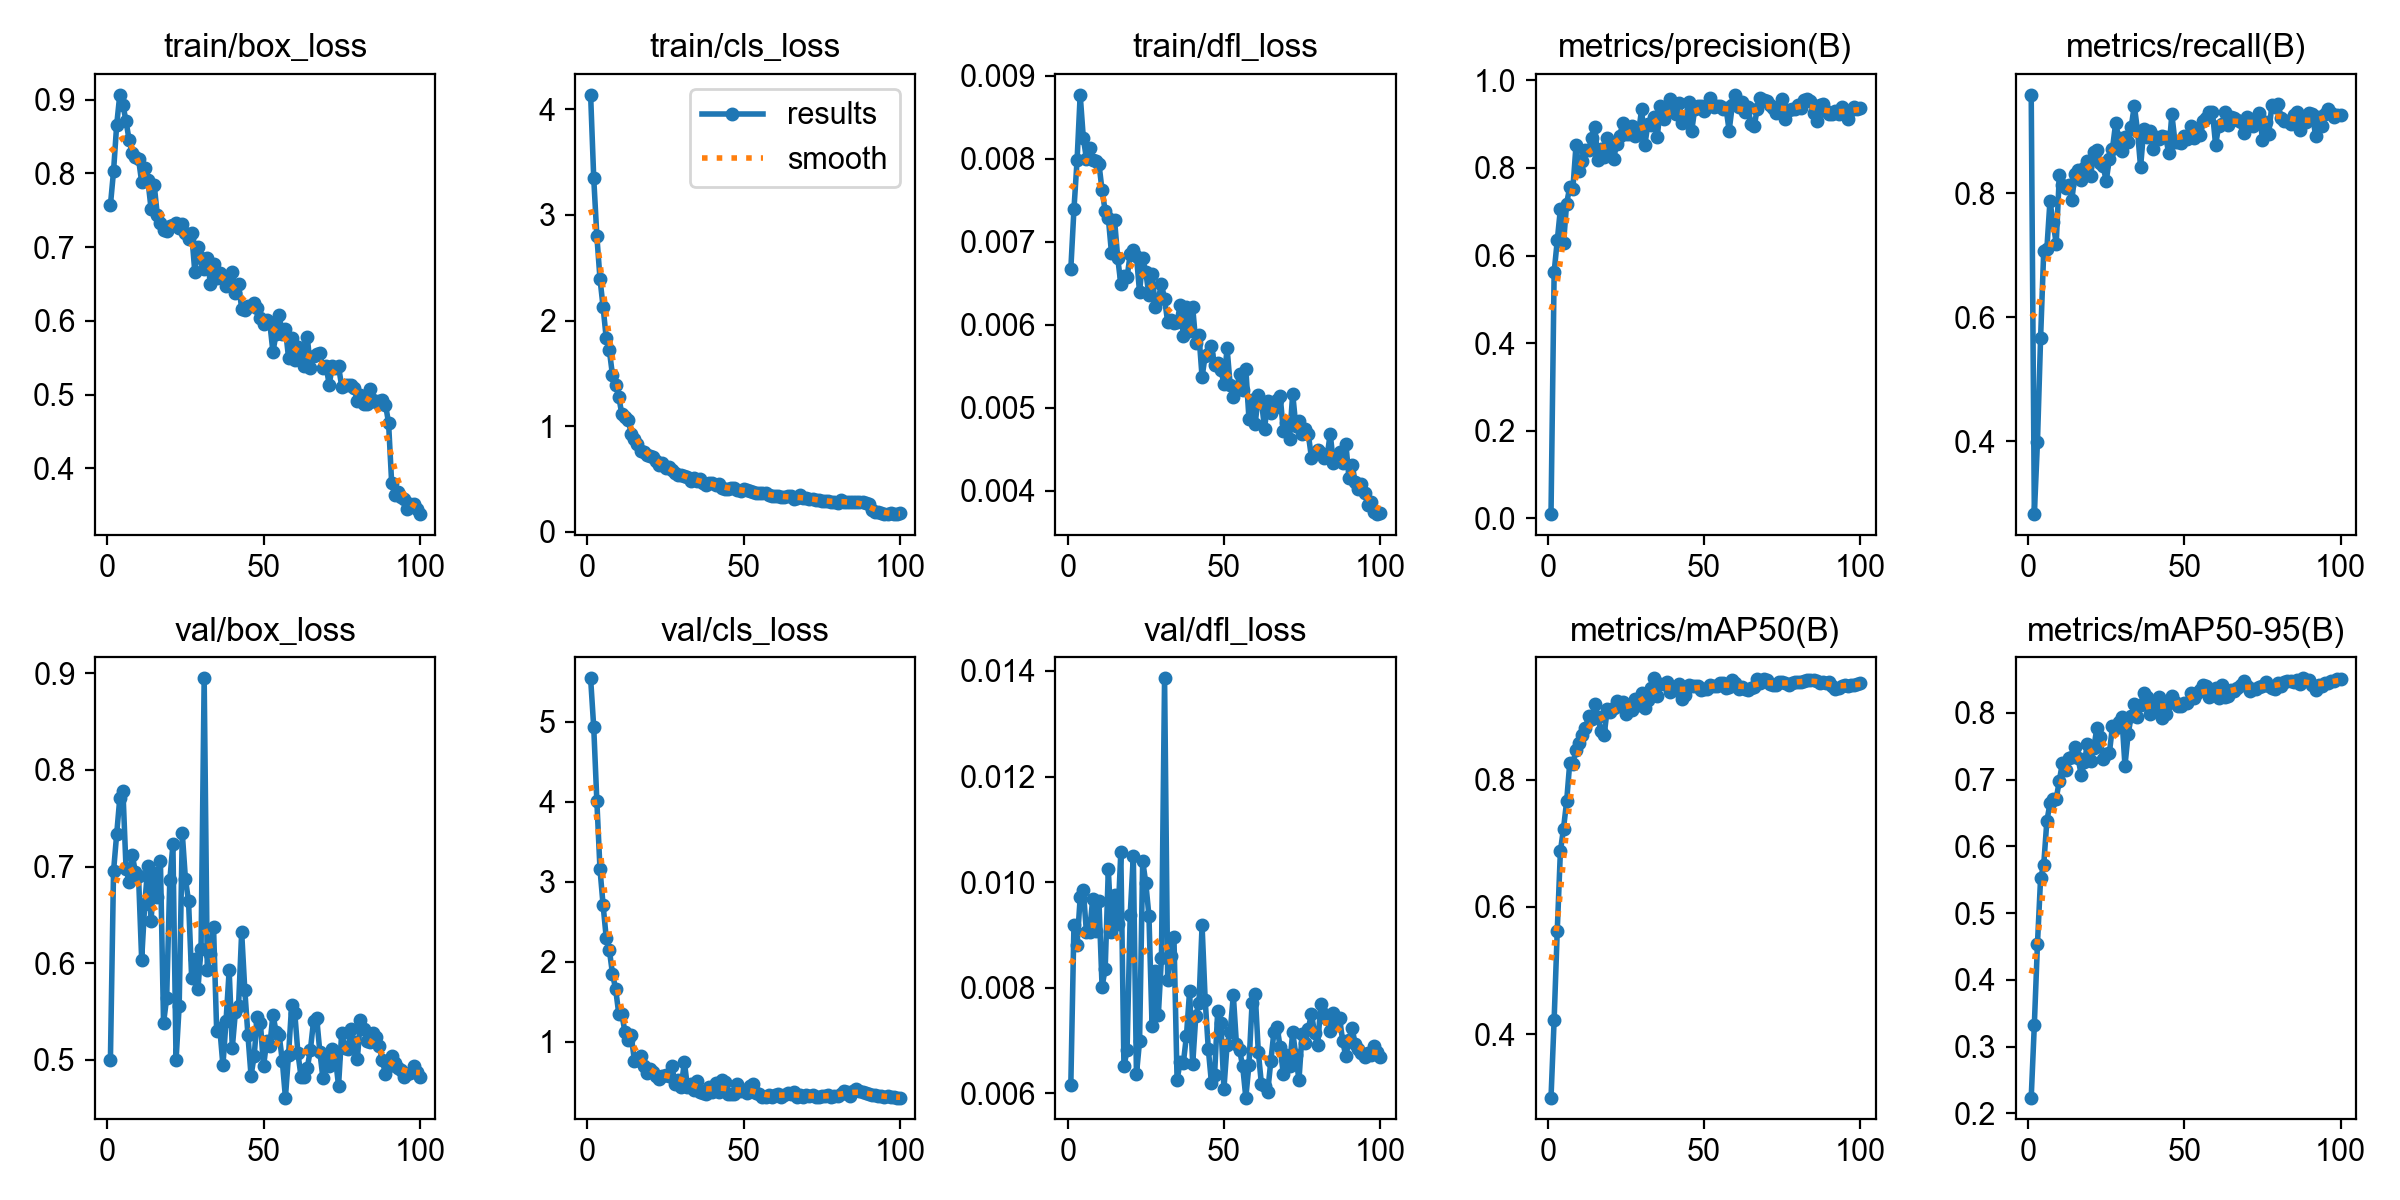

The file beside this chart, header and first rows:
epoch, time, train/box_loss, train/cls_loss, train/dfl_loss, metrics/precision(B), metrics/recall(B), metrics/mAP50(B), metrics/mAP50-95(B), val/box_loss, val/cls_loss, val/dfl_loss, lr/pg0, lr/pg1, lr/pg2
1, 70.54, 0.757, 4.137, 0.00667, 0.0098, 0.9586, 0.3004, 0.2235, 0.5, 5.545, 0.00615, 0.0004573, 0.0004573, 0.0004573
2, 137.6, 0.803, 3.346, 0.00739, 0.5621, 0.2821, 0.423, 0.3327, 0.6951, 4.931, 0.00918, 0.0009197, 0.0009197, 0.0009197
3, 206.3, 0.8657, 2.799, 0.00798, 0.6344, 0.3991, 0.5629, 0.454, 0.7334, 4.006, 0.00881, 0.001373, 0.001373, 0.001373
4, 274.5, 0.9067, 2.395, 0.00877, 0.706, 0.566, 0.6874, 0.5522, 0.7708, 3.157, 0.00971, 0.001387, 0.001387, 0.001387
5, 342.7, 0.8929, 2.127, 0.00825, 0.6284, 0.706, 0.7232, 0.5724, 0.7787, 2.707, 0.00985, 0.001372, 0.001372, 0.001372
6, 409.8, 0.8709, 1.831, 0.008, 0.7188, 0.7096, 0.766, 0.6377, 0.6978, 2.298, 0.00905, 0.001358, 0.001358, 0.001358
7, 477.8, 0.8449, 1.717, 0.00813, 0.7567, 0.787, 0.8266, 0.6644, 0.6839, 2.146, 0.00905, 0.001344, 0.001344, 0.001344
8, 547.8, 0.8274, 1.484, 0.00798, 0.7529, 0.7526, 0.8245, 0.6714, 0.7117, 1.85, 0.00968, 0.00133, 0.00133, 0.00133
9, 617.1, 0.8227, 1.392, 0.00797, 0.8518, 0.7185, 0.847, 0.6714, 0.6942, 1.661, 0.00908, 0.001316, 0.001316, 0.001316
10, 687.4, 0.8197, 1.281, 0.00794, 0.7919, 0.8296, 0.8574, 0.6986, 0.6902, 1.352, 0.00964, 0.001302, 0.001302, 0.001302
11, 757.6, 0.7883, 1.112, 0.00762, 0.8168, 0.8127, 0.8703, 0.7257, 0.6038, 1.346, 0.00802, 0.001288, 0.001288, 0.001288
12, 828.8, 0.8075, 1.09, 0.00737, 0.8411, 0.808, 0.8805, 0.7146, 0.6617, 1.117, 0.00836, 0.001273, 0.001273, 0.001273
13, 900.9, 0.7907, 1.064, 0.00729, 0.84, 0.8124, 0.8994, 0.732, 0.7008, 1.016, 0.01024, 0.001259, 0.001259, 0.001259
14, 974.1, 0.7525, 0.9302, 0.00687, 0.8678, 0.789, 0.8951, 0.7344, 0.6435, 1.079, 0.00905, 0.001245, 0.001245, 0.001245
15, 1049, 0.785, 0.877, 0.00726, 0.8931, 0.8317, 0.9191, 0.7489, 0.6929, 0.7651, 0.00976, 0.001231, 0.001231, 0.001231
16, 1128, 0.744, 0.8329, 0.00681, 0.8172, 0.8376, 0.8986, 0.7324, 0.6686, 0.7711, 0.0092, 0.001217, 0.001217, 0.001217
17, 1207, 0.7332, 0.7666, 0.00649, 0.8433, 0.8204, 0.8761, 0.7071, 0.7056, 0.8191, 0.01057, 0.001203, 0.001203, 0.001203
18, 1287, 0.7233, 0.7575, 0.00659, 0.8246, 0.8413, 0.8701, 0.7261, 0.5383, 0.6924, 0.00651, 0.001189, 0.001189, 0.001189
19, 1367, 0.722, 0.7267, 0.00657, 0.8687, 0.8517, 0.9107, 0.7542, 0.5639, 0.6129, 0.00682, 0.001174, 0.001174, 0.001174
20, 1447, 0.729, 0.7188, 0.00685, 0.8485, 0.8268, 0.9071, 0.7282, 0.6858, 0.653, 0.00938, 0.00116, 0.00116, 0.00116
21, 1525, 0.7304, 0.7117, 0.0069, 0.8206, 0.8665, 0.9121, 0.7469, 0.7229, 0.6244, 0.0105, 0.001146, 0.001146, 0.001146
22, 1604, 0.7334, 0.6664, 0.00683, 0.8538, 0.8696, 0.9241, 0.7773, 0.4994, 0.5731, 0.00636, 0.001132, 0.001132, 0.001132
23, 1683, 0.7263, 0.6315, 0.00639, 0.8739, 0.8493, 0.916, 0.7639, 0.5558, 0.5368, 0.00699, 0.001118, 0.001118, 0.001118
24, 1761, 0.7317, 0.6498, 0.0068, 0.9029, 0.8442, 0.9222, 0.731, 0.7342, 0.5773, 0.0104, 0.001104, 0.001104, 0.001104
25, 1837, 0.7188, 0.6018, 0.00663, 0.8778, 0.8196, 0.9035, 0.7381, 0.6872, 0.5778, 0.00998, 0.001089, 0.001089, 0.001089
26, 1916, 0.7107, 0.6115, 0.00636, 0.8775, 0.8554, 0.9107, 0.7394, 0.664, 0.5654, 0.00936, 0.001075, 0.001075, 0.001075
27, 1994, 0.7187, 0.5822, 0.00661, 0.8964, 0.8717, 0.9087, 0.7804, 0.5846, 0.6975, 0.00727, 0.001061, 0.001061, 0.001061
28, 2066, 0.6669, 0.5554, 0.00622, 0.874, 0.9124, 0.926, 0.7777, 0.6039, 0.4734, 0.00831, 0.001047, 0.001047, 0.001047
29, 2140, 0.7005, 0.541, 0.00631, 0.8807, 0.8896, 0.9178, 0.7866, 0.5731, 0.5196, 0.00748, 0.001033, 0.001033, 0.001033
30, 2211, 0.6858, 0.5355, 0.00649, 0.9343, 0.8673, 0.9356, 0.7944, 0.615, 0.439, 0.00856, 0.001019, 0.001019, 0.001019
31, 2282, 0.6699, 0.5247, 0.00631, 0.8513, 0.89, 0.9119, 0.721, 0.8948, 0.7466, 0.01386, 0.001005, 0.001005, 0.001005
32, 2355, 0.6858, 0.5233, 0.00603, 0.8994, 0.8831, 0.9256, 0.7681, 0.5928, 0.4287, 0.00814, 0.0009904, 0.0009904, 0.0009904
33, 2427, 0.6497, 0.4829, 0.00606, 0.8973, 0.9075, 0.9439, 0.7952, 0.6099, 0.4675, 0.00861, 0.0009763, 0.0009763, 0.0009763
34, 2501, 0.6775, 0.513, 0.00602, 0.9161, 0.9409, 0.9593, 0.8135, 0.6374, 0.392, 0.00896, 0.0009621, 0.0009621, 0.0009621
35, 2571, 0.6588, 0.4836, 0.00603, 0.871, 0.9009, 0.931, 0.7934, 0.5299, 0.5038, 0.00626, 0.000948, 0.000948, 0.000948
36, 2641, 0.6653, 0.4973, 0.00624, 0.9409, 0.8417, 0.9509, 0.8125, 0.5327, 0.3652, 0.00659, 0.0009339, 0.0009339, 0.0009339
37, 2713, 0.6589, 0.4611, 0.00587, 0.9123, 0.9029, 0.95, 0.8297, 0.4943, 0.3643, 0.00657, 0.0009197, 0.0009197, 0.0009197
38, 2784, 0.6467, 0.4449, 0.00621, 0.93, 0.8913, 0.9536, 0.8233, 0.5403, 0.3429, 0.00709, 0.0009056, 0.0009056, 0.0009056
39, 2859, 0.6554, 0.464, 0.00593, 0.958, 0.8998, 0.9376, 0.7984, 0.5928, 0.4381, 0.00793, 0.0008914, 0.0008914, 0.0008914
40, 2934, 0.6663, 0.4646, 0.00621, 0.9319, 0.8706, 0.9433, 0.8029, 0.5124, 0.3713, 0.00655, 0.0008773, 0.0008773, 0.0008773
41, 3014, 0.6384, 0.4416, 0.00578, 0.9236, 0.8905, 0.9406, 0.8143, 0.5498, 0.4788, 0.00747, 0.0008631, 0.0008631, 0.0008631
42, 3090, 0.6494, 0.4489, 0.00588, 0.9478, 0.8875, 0.9509, 0.8234, 0.5559, 0.3676, 0.00771, 0.000849, 0.000849, 0.000849
43, 3165, 0.6167, 0.4153, 0.00537, 0.9035, 0.8926, 0.9275, 0.7923, 0.6321, 0.5263, 0.00918, 0.0008348, 0.0008348, 0.0008348
44, 3238, 0.6142, 0.4042, 0.00563, 0.9108, 0.8906, 0.9325, 0.7991, 0.5724, 0.4938, 0.00776, 0.0008207, 0.0008207, 0.0008207
45, 3314, 0.6202, 0.4094, 0.00565, 0.9502, 0.8651, 0.9482, 0.8153, 0.5256, 0.3467, 0.00684, 0.0008065, 0.0008065, 0.0008065
46, 3387, 0.6197, 0.4133, 0.00574, 0.8834, 0.9271, 0.9473, 0.8254, 0.4835, 0.3415, 0.0062, 0.0007924, 0.0007924, 0.0007924
47, 3465, 0.624, 0.4152, 0.00552, 0.9353, 0.883, 0.9476, 0.8169, 0.5041, 0.3407, 0.00635, 0.0007782, 0.0007782, 0.0007782
48, 3538, 0.6178, 0.3998, 0.00554, 0.9421, 0.8819, 0.9479, 0.81, 0.5445, 0.4717, 0.00756, 0.0007641, 0.0007641, 0.0007641
49, 3609, 0.6041, 0.3871, 0.00546, 0.9425, 0.8809, 0.9406, 0.8099, 0.538, 0.3791, 0.00734, 0.0007499, 0.0007499, 0.0007499
50, 3689, 0.5962, 0.404, 0.00529, 0.9311, 0.8918, 0.9425, 0.8147, 0.4933, 0.3928, 0.00609, 0.0007358, 0.0007358, 0.0007358
51, 3761, 0.6017, 0.3919, 0.00572, 0.9424, 0.8867, 0.9426, 0.8155, 0.5193, 0.3605, 0.00692, 0.0007216, 0.0007216, 0.0007216
52, 3833, 0.5974, 0.3838, 0.00527, 0.9586, 0.9082, 0.9495, 0.8306, 0.5141, 0.4454, 0.00717, 0.0007075, 0.0007075, 0.0007075
53, 3906, 0.558, 0.373, 0.00513, 0.9392, 0.8882, 0.9474, 0.8223, 0.5467, 0.4669, 0.00786, 0.0006934, 0.0006934, 0.0006934
54, 3979, 0.5821, 0.3645, 0.00521, 0.942, 0.903, 0.9479, 0.8294, 0.5293, 0.353, 0.00693, 0.0006792, 0.0006792, 0.0006792
55, 4054, 0.6082, 0.3719, 0.00541, 0.9409, 0.8943, 0.9516, 0.835, 0.5257, 0.3424, 0.00682, 0.0006651, 0.0006651, 0.0006651
56, 4126, 0.5823, 0.3684, 0.00522, 0.9338, 0.9157, 0.9518, 0.8418, 0.4989, 0.3085, 0.00651, 0.0006509, 0.0006509, 0.0006509
57, 4205, 0.5891, 0.3675, 0.00547, 0.9367, 0.9206, 0.9438, 0.8403, 0.461, 0.3087, 0.00592, 0.0006368, 0.0006368, 0.0006368
58, 4278, 0.5499, 0.3528, 0.00487, 0.8852, 0.9312, 0.9462, 0.824, 0.5054, 0.3356, 0.00654, 0.0006226, 0.0006226, 0.0006226
59, 4351, 0.5772, 0.3424, 0.00509, 0.9426, 0.9303, 0.9572, 0.8318, 0.5569, 0.3026, 0.00771, 0.0006085, 0.0006085, 0.0006085
60, 4422, 0.5466, 0.341, 0.00481, 0.9669, 0.8778, 0.952, 0.8382, 0.5482, 0.3303, 0.00789, 0.0005943, 0.0005943, 0.0005943
... 40 more rows
